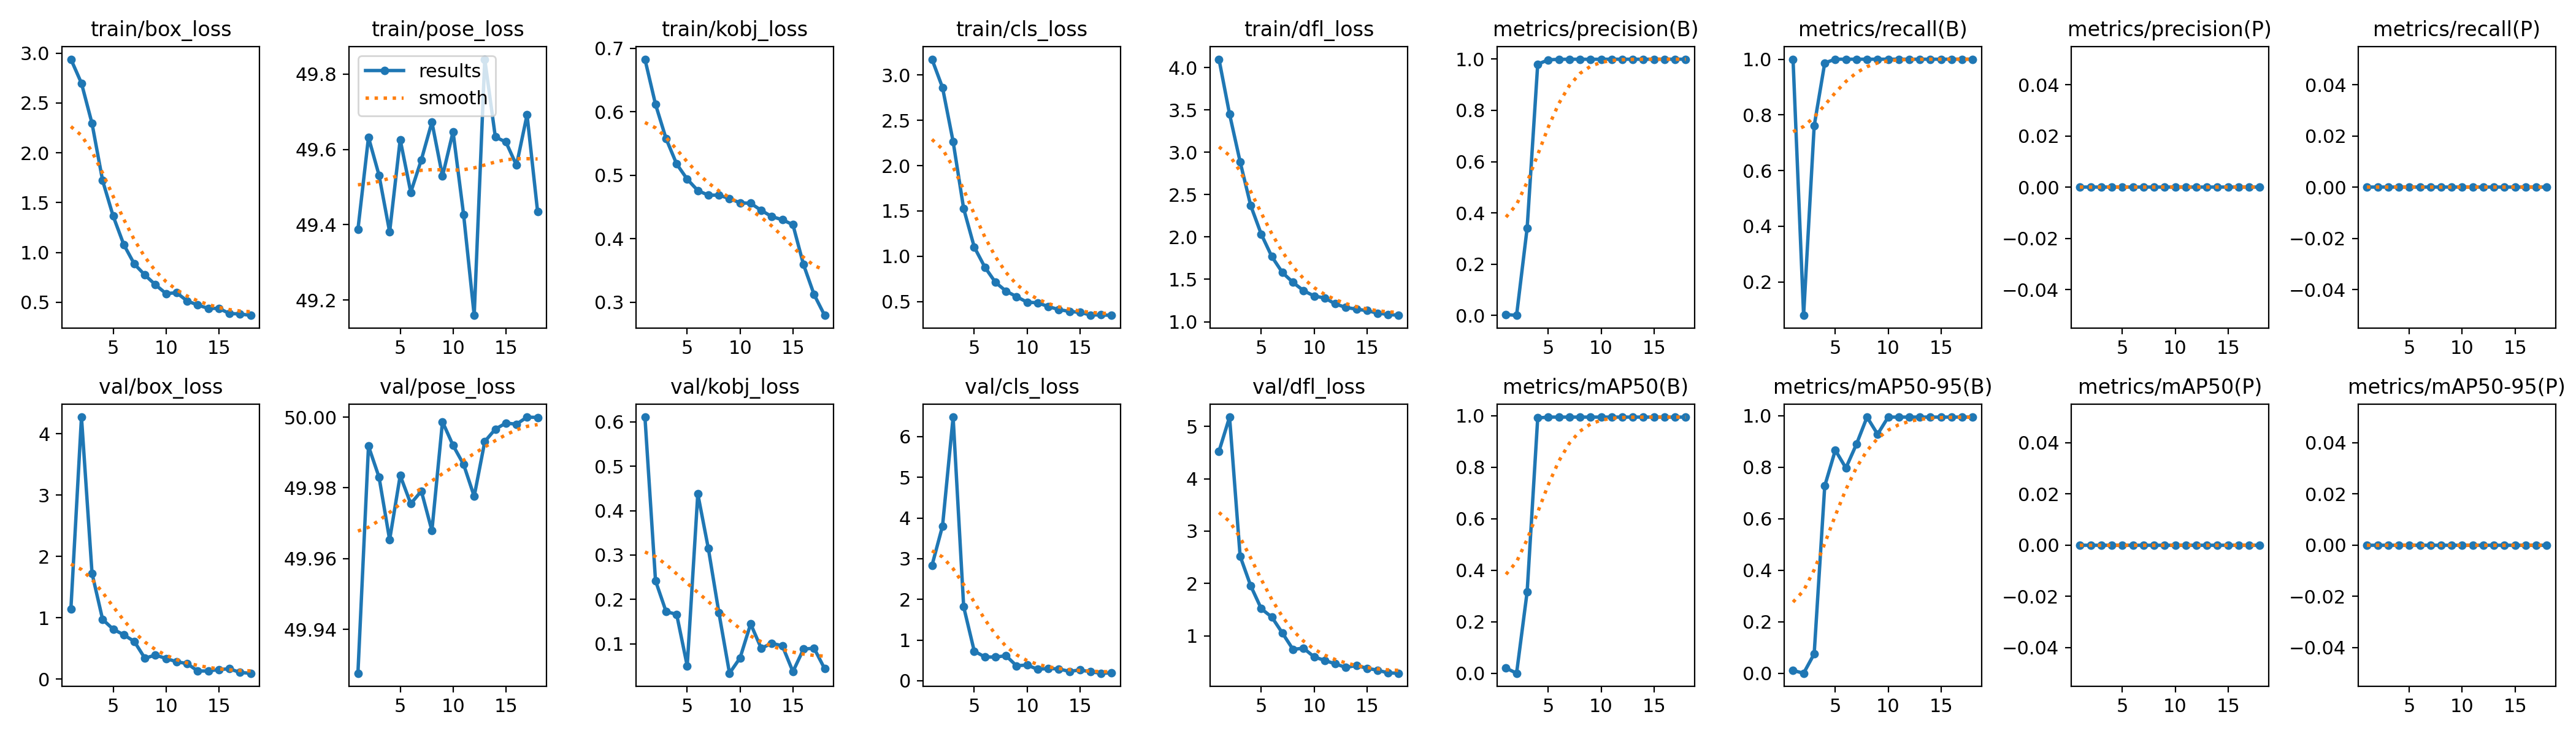

Data behind this chart, as committed beside it:
epoch, time, train/box_loss, train/pose_loss, train/kobj_loss, train/cls_loss, train/dfl_loss, metrics/precision(B), metrics/recall(B), metrics/mAP50(B), metrics/mAP50-95(B), metrics/precision(P), metrics/recall(P), metrics/mAP50(P), metrics/mAP50-95(P), val/box_loss, val/pose_loss, val/kobj_loss, val/cls_loss, val/dfl_loss, lr/pg0, lr/pg1, lr/pg2
1, 36.42, 2.94, 49.39, 0.6826, 3.174, 4.1, 0.00333, 1, 0.02032, 0.01103, 0, 0, 0, 0, 1.144, 49.93, 0.6107, 2.832, 4.526, 0.00066, 0.00066, 0.00066
2, 70.38, 2.699, 49.63, 0.6116, 2.861, 3.452, 0.00027, 0.08, 0.00017, 2e-05, 0, 0, 0, 0, 4.27, 49.99, 0.2421, 3.805, 5.179, 0.001314, 0.001314, 0.001314
3, 104.5, 2.294, 49.53, 0.5575, 2.266, 2.888, 0.3408, 0.7602, 0.3166, 0.07541, 0, 0, 0, 0, 1.723, 49.98, 0.1725, 6.482, 2.521, 0.001954, 0.001954, 0.001954
4, 138, 1.721, 49.38, 0.5177, 1.525, 2.372, 0.9801, 0.9868, 0.9916, 0.7276, 0, 0, 0, 0, 0.9714, 49.97, 0.1663, 1.816, 1.956, 0.001941, 0.001941, 0.001941
5, 171.1, 1.364, 49.63, 0.4938, 1.102, 2.033, 0.997, 1, 0.995, 0.8665, 0, 0, 0, 0, 0.8113, 49.98, 0.05017, 0.7267, 1.517, 0.001921, 0.001921, 0.001921
6, 204, 1.079, 49.49, 0.4759, 0.8808, 1.768, 0.9991, 1, 0.995, 0.7974, 0, 0, 0, 0, 0.7209, 49.98, 0.4378, 0.5843, 1.356, 0.001901, 0.001901, 0.001901
7, 237.9, 0.8835, 49.57, 0.4686, 0.7135, 1.58, 0.9993, 1, 0.995, 0.8897, 0, 0, 0, 0, 0.6118, 49.98, 0.3144, 0.5806, 1.052, 0.001881, 0.001881, 0.001881
8, 272.9, 0.7731, 49.67, 0.4688, 0.6167, 1.464, 0.9994, 1, 0.995, 0.995, 0, 0, 0, 0, 0.3381, 49.97, 0.1695, 0.6143, 0.74, 0.001861, 0.001861, 0.001861
9, 308.1, 0.6747, 49.53, 0.4632, 0.5554, 1.366, 0.9992, 1, 0.995, 0.9284, 0, 0, 0, 0, 0.3916, 50, 0.03369, 0.366, 0.7623, 0.001842, 0.001842, 0.001842
10, 343, 0.5865, 49.65, 0.4566, 0.4935, 1.303, 0.9993, 1, 0.995, 0.995, 0, 0, 0, 0, 0.3348, 49.99, 0.06825, 0.3867, 0.5957, 0.001822, 0.001822, 0.001822
11, 378.2, 0.595, 49.43, 0.4559, 0.4876, 1.28, 0.9995, 1, 0.995, 0.995, 0, 0, 0, 0, 0.2814, 49.99, 0.1449, 0.2786, 0.5291, 0.001802, 0.001802, 0.001802
12, 413.7, 0.5124, 49.16, 0.4447, 0.4458, 1.21, 0.9994, 1, 0.995, 0.995, 0, 0, 0, 0, 0.2512, 49.98, 0.08982, 0.3005, 0.4632, 0.001782, 0.001782, 0.001782
13, 447.8, 0.4717, 49.84, 0.4349, 0.4126, 1.168, 0.9994, 1, 0.995, 0.995, 0, 0, 0, 0, 0.1302, 49.99, 0.1012, 0.2878, 0.3948, 0.001762, 0.001762, 0.001762
14, 480.8, 0.4376, 49.63, 0.43, 0.3923, 1.148, 0.9994, 1, 0.995, 0.995, 0, 0, 0, 0, 0.1315, 50, 0.09547, 0.2289, 0.4311, 0.001743, 0.001743, 0.001743
15, 514, 0.4379, 49.62, 0.4222, 0.3815, 1.13, 0.9994, 1, 0.995, 0.995, 0, 0, 0, 0, 0.1542, 50, 0.03725, 0.2631, 0.3792, 0.001723, 0.001723, 0.001723
16, 547.3, 0.3866, 49.56, 0.3594, 0.3527, 1.101, 0.9995, 1, 0.995, 0.995, 0, 0, 0, 0, 0.1665, 50, 0.08796, 0.2187, 0.3422, 0.001703, 0.001703, 0.001703
17, 581.1, 0.3818, 49.69, 0.3123, 0.3536, 1.086, 0.9995, 1, 0.995, 0.995, 0, 0, 0, 0, 0.1068, 50, 0.09013, 0.1831, 0.2908, 0.001683, 0.001683, 0.001683
18, 614.2, 0.3679, 49.43, 0.2795, 0.3486, 1.075, 0.9995, 1, 0.995, 0.995, 0, 0, 0, 0, 0.09411, 50, 0.04389, 0.1923, 0.2838, 0.001663, 0.001663, 0.001663
